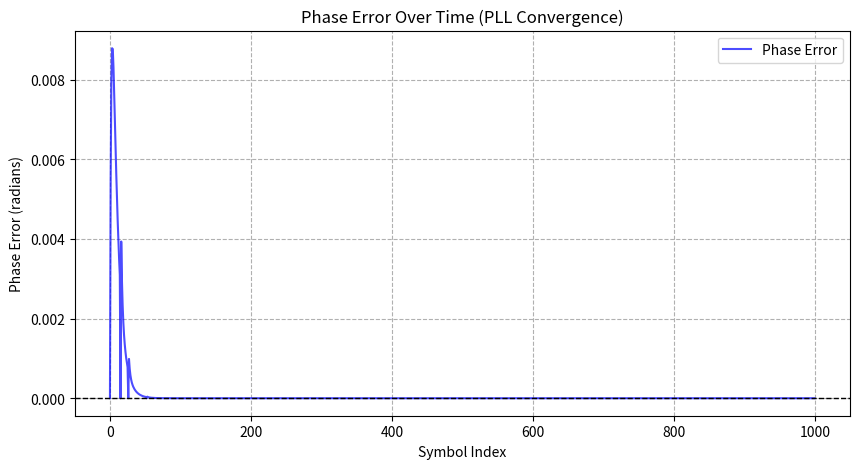
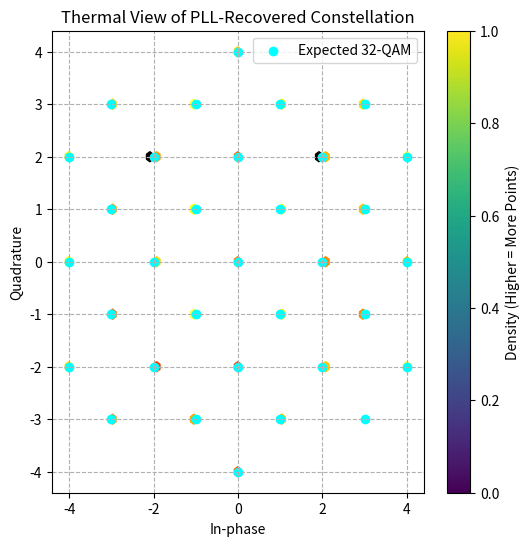
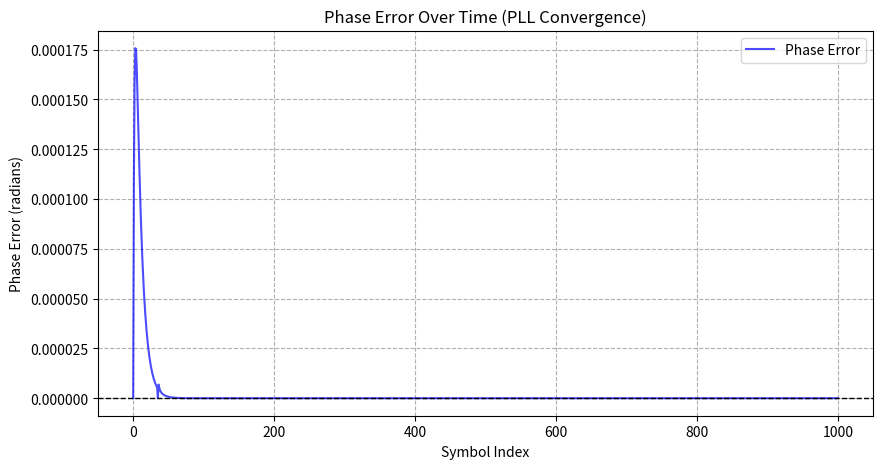
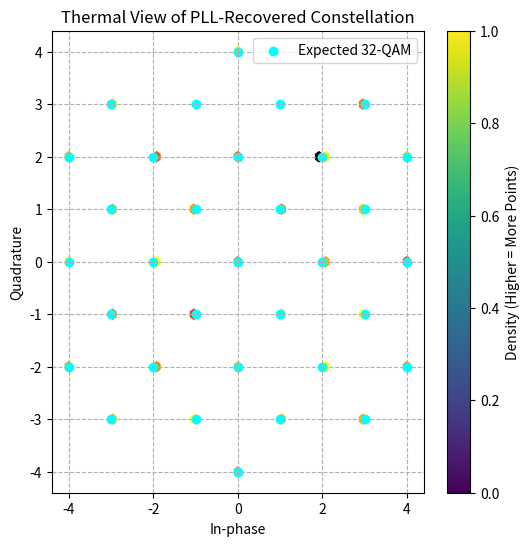
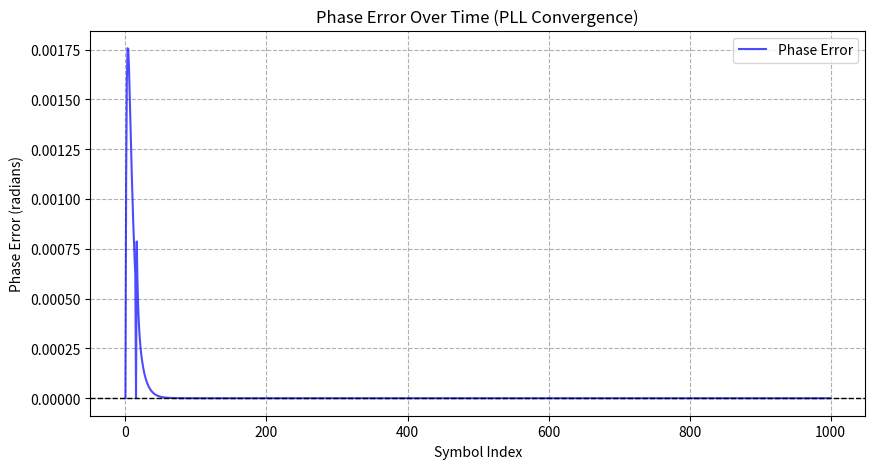
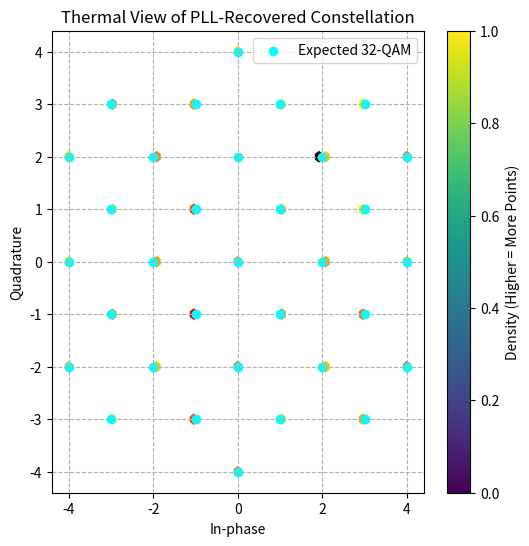
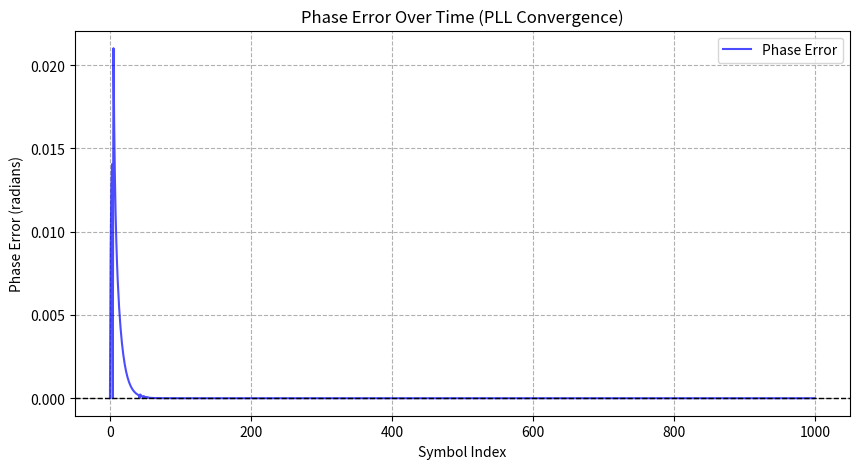
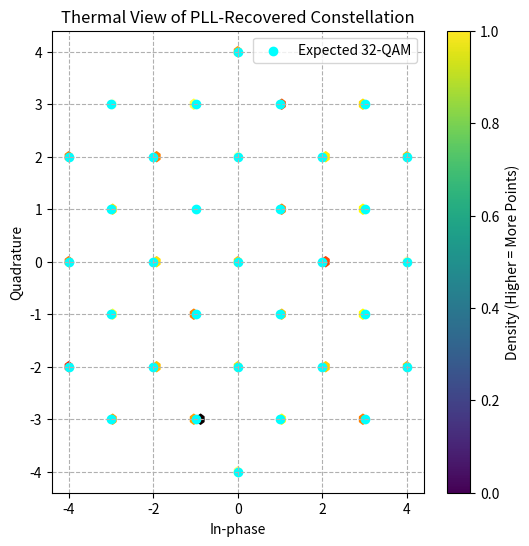

Write the Python code that produced these figures, in order.
import numpy as np
import matplotlib.pyplot as plt

# Simulation parameters
symbol_rate = 1000
samples_per_symbol = 10
fs = symbol_rate * samples_per_symbol
num_symbols = 1000

values = [50*np.pi/180, 1*np.pi/180, 10*np.pi/180, 80*np.pi/180]

for j, k in enumerate(values):
    print(f"Index j = {j}, Value k = {k}")
    freq_offset = k  # Frequency offset in Hz
    phase_offset = 0  # Initial phase offset

    # Define 32-QAM constellation
    qam32_constellation = {
        0: (-3, -3), 1: (-3, -1), 2: (-3, 1), 3: (-3, 3),
        4: (-1, -3), 5: (-1, -1), 6: (-1, 1), 7: (-1, 3),
        8: (1, -3), 9: (1, -1), 10: (1, 1), 11: (1, 3),
        12: (3, -3), 13: (3, -1), 14: (3, 1), 15: (3, 3),
        16: (-2, -2), 17: (-2, 0), 18: (-2, 2),
        19: (0, -2), 20: (0, 0), 21: (0, 2),
        22: (2, -2), 23: (2, 0), 24: (2, 2),
        25: (-4, 0), 26: (4, 0), 27: (0, -4), 28: (0, 4),
        29: (-4, -2), 30: (-4, 2), 31: (4, -2), 32: (4, 2)
    }
    symbols = np.array([complex(i, q) for i, q in qam32_constellation.values()])

    # Generate random symbols
    random_indices = np.random.randint(0, len(symbols), num_symbols)
    tx_symbols = symbols[random_indices]

    # Apply frequency and phase offset
    n = np.arange(num_symbols)
    rx_symbols = tx_symbols * np.exp(1j * (2 * np.pi * freq_offset * n / symbol_rate + phase_offset))

    # PI PLL with NCO Carrier Recovery
    phase_nco = 0  # Initial phase from NCO
    freq_nco = 0   # Initial frequency estimate from PI loop
    Kp = 0.5  # Proportional gain
    Ki = 0.05  # Integral gain
    integrator = 0  # Integral accumulator
    recovered_symbols = np.zeros(num_symbols, dtype=complex)
    phase_errors = np.zeros(num_symbols)  # Store phase errors

    for i in range(num_symbols):
        # NCO Phase Correction
        corrected_symbol = rx_symbols[i] * np.exp(-1j * phase_nco)
        
        # Decision-directed (Nearest symbol)
        closest_symbol = symbols[np.argmin(abs(symbols - corrected_symbol))]
        
        # Phase error (Decision-directed error)
        phase_error = np.angle(corrected_symbol * np.conj(closest_symbol))
        phase_errors[i] = phase_error  # Store error for plotting

        # PI loop filter
        integrator += Ki * phase_error  # Integral term (slow correction)
        freq_nco = Kp * phase_error + integrator  # Proportional + Integral control
        
        # NCO phase update
        phase_nco += freq_nco  # Accumulate frequency to update phase
        
        # Store corrected symbol
        recovered_symbols[i] = corrected_symbol

    # Plot Phase Error Over Time
    plt.figure(figsize=(10, 5))
    plt.plot(range(num_symbols), phase_errors, label="Phase Error", color='b', alpha=0.7)
    plt.axhline(y=0, color='k', linestyle='--', linewidth=1)
    plt.xlabel("Symbol Index")
    plt.ylabel("Phase Error (radians)")
    plt.title("Phase Error Over Time (PLL Convergence)")
    plt.legend()
    plt.grid(True, linestyle="--")
    plt.savefig(f"phase_error_plot_{j}.png", dpi=300)  # High-quality image
    plt.close()

    # Constellation Heatmap Plot
    plt.figure(figsize=(6, 6))
    plt.hexbin(np.real(recovered_symbols), np.imag(recovered_symbols), gridsize=50, cmap="hot", mincnt=1)
    
    # Overlay Expected 32-QAM Constellation Points
    plt.scatter(np.real(symbols), np.imag(symbols), color='cyan', marker='o', label="Expected 32-QAM")
    
    plt.colorbar(label="Density (Higher = More Points)")
    plt.xlabel("In-phase")
    plt.ylabel("Quadrature")
    plt.title("Thermal View of PLL-Recovered Constellation")
    plt.legend()
    plt.grid(True, linestyle='--')

    # Save the heatmap plot
    plt.savefig(f"thermal_constellation_{j}.png", dpi=300)
    plt.close()

    print(f"Saved thermal constellation image: thermal_constellation_{j}.png")
